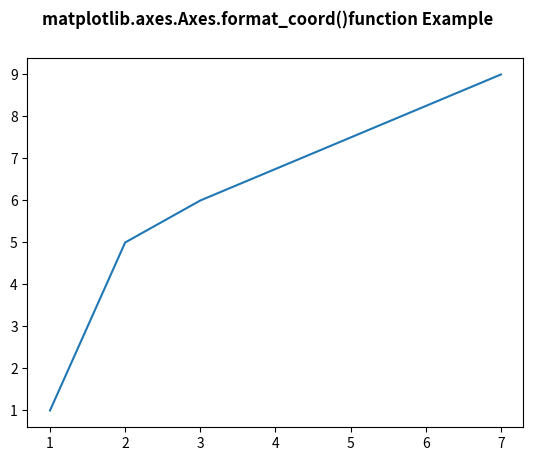

Write Python code to recreate this figure.
# Implementation of matplotlib function
import numpy as np
import matplotlib.pyplot as plt
import matplotlib.pyplot as plt
import numpy as np

# make an agg figure
fig, ax = plt.subplots()
ax.plot([1, 2, 3, 7], [1, 5, 6, 9])


def format_coord(x=7, y=9):
    col = int(x + 0.5)
    row = int(y + 0.5)
    if col >= 0 and col < 5 and row >= 0 and row < 5:
        z = row + col
        return 'x =% 1.4f, y =% 1.4f, z =% 1.4f' % (x, y, z)
    else:
        return 'x =% 1.4f, y =% 1.4f' % (x, y)


ax.format_coord = format_coord

fig.suptitle('matplotlib.axes.Axes.format_coord()\
function Example', fontweight="bold")
plt.show()
